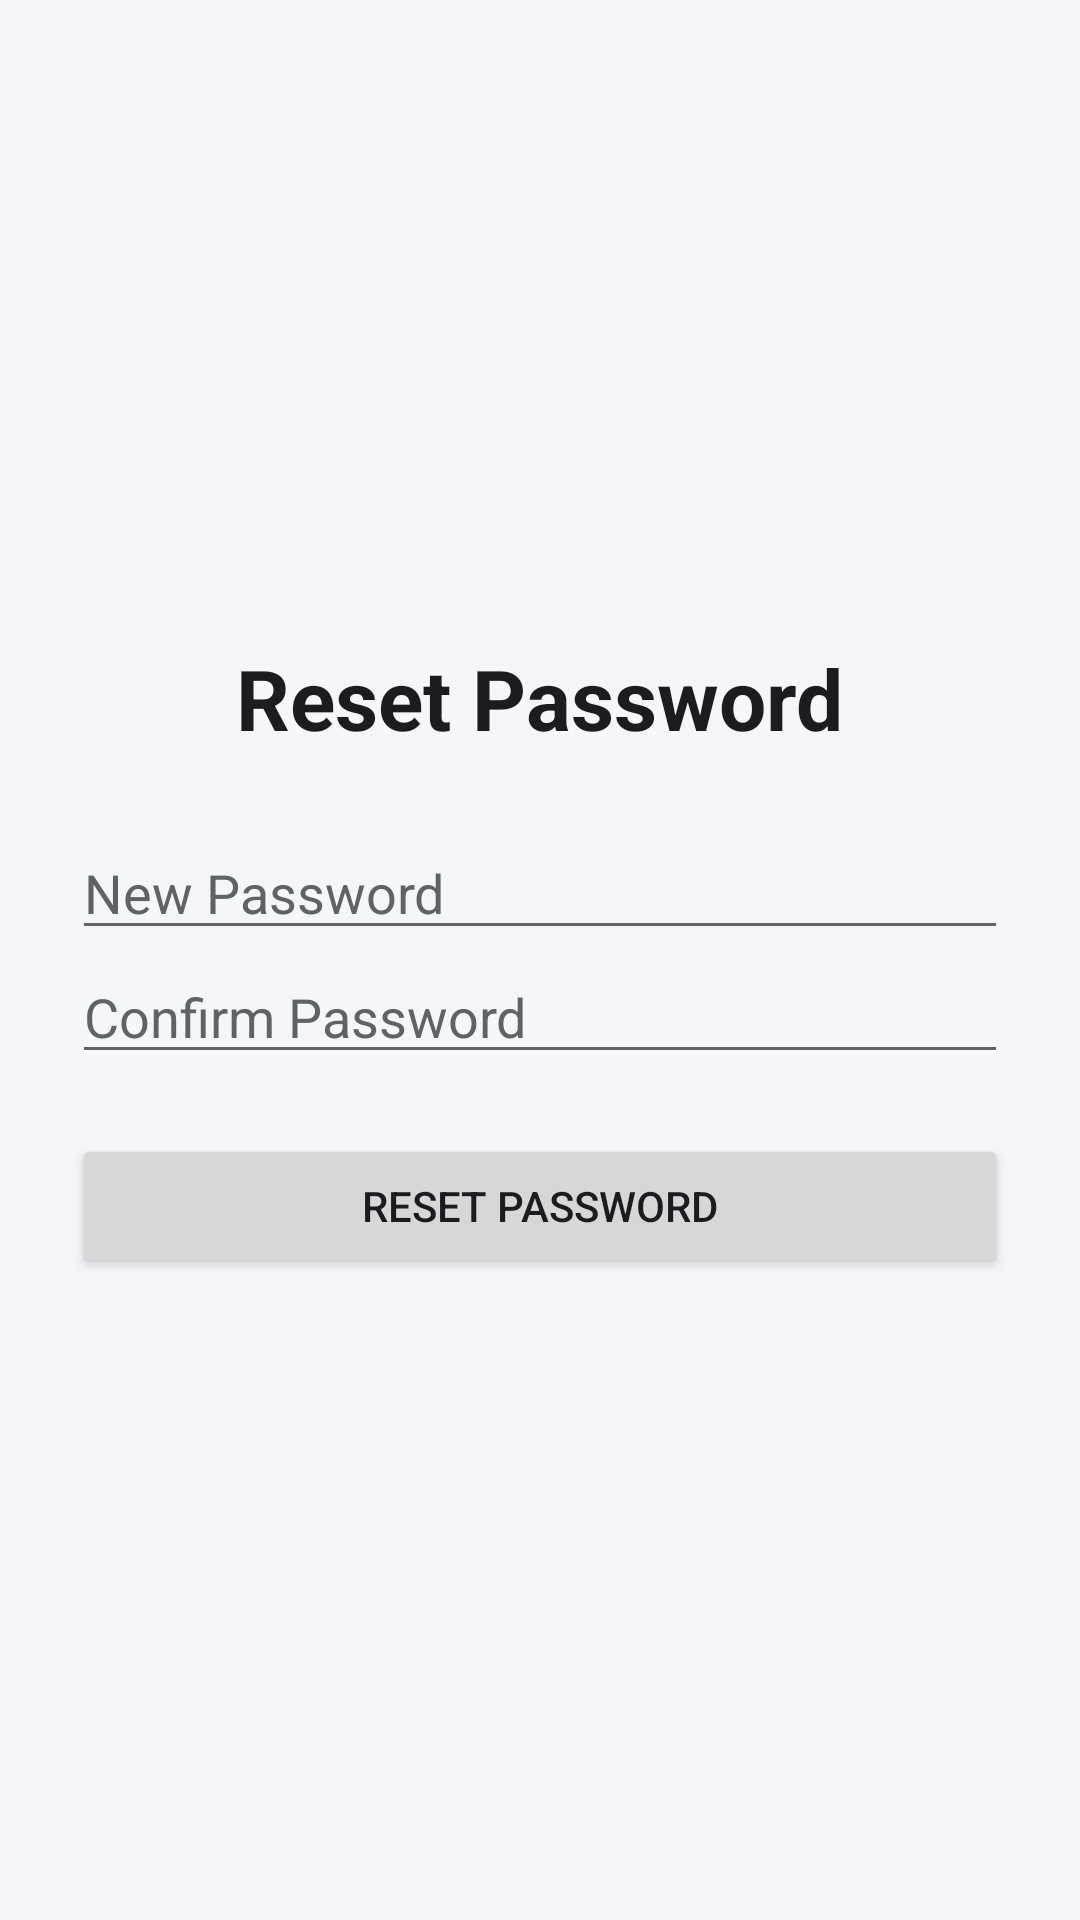

Here is an Android app screen rendered from its layout file. Give the layout XML and the strings, colors and styles it references.
<!-- AndroidManifest.xml: application theme Theme.Assignment2 -->
<!-- res/layout/activity_reset_password.xml -->
<?xml version="1.0" encoding="utf-8"?>
<LinearLayout xmlns:android="http://schemas.android.com/apk/res/android"
    android:layout_width="match_parent" android:layout_height="match_parent"
    android:orientation="vertical" android:gravity="center" android:padding="24dp">
    <TextView android:layout_width="wrap_content" android:layout_height="wrap_content"
        android:text="@string/reset_password" android:textSize="28sp" android:textStyle="bold"
        android:layout_marginBottom="24dp"/>
    <EditText android:id="@+id/etNew" android:layout_width="match_parent" android:layout_height="wrap_content"
        android:hint="@string/new_password" android:inputType="textPassword"/>
    <EditText android:id="@+id/etConfirm" android:layout_width="match_parent" android:layout_height="wrap_content"
        android:hint="@string/confirm_password" android:inputType="textPassword"/>
    <Button android:id="@+id/btnReset" android:layout_width="match_parent" android:layout_height="wrap_content"
        android:text="@string/reset_password" android:layout_marginTop="20dp"/>
</LinearLayout>
<!-- resources referenced by this layout -->
<resources>
  <string name="confirm_password">Confirm Password</string>
  <string name="new_password">New Password</string>
  <string name="reset_password">Reset Password</string>
  <style name="Theme.Assignment2" parent="Theme.MaterialComponents.DayNight.NoActionBar">
          <item name="colorPrimary">@color/primary</item>
          <item name="colorOnPrimary">@color/on_primary</item>
          <item name="android:windowBackground">@color/bg</item>
          <item name="android:textColor">@color/text</item>
          <item name="android:textColorHint">@color/text_secondary</item>
      </style>
  <color name="primary">#3F51B5</color>
  <color name="on_primary">#FFFFFF</color>
  <color name="bg">#F5F6FA</color>
  <color name="text">#1C1B1F</color>
  <color name="text_secondary">#5F6368</color>
</resources>
